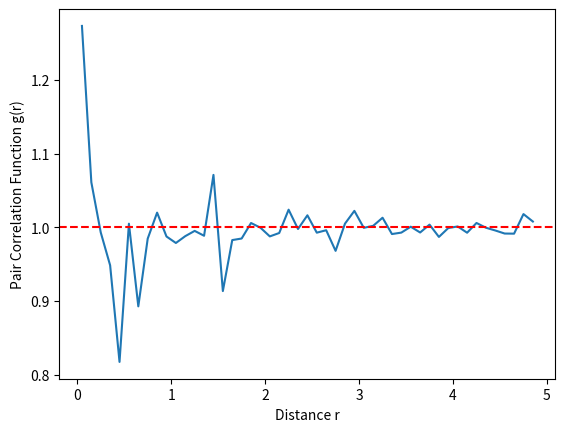

Generate this figure with matplotlib:
import numpy as np
import matplotlib.pyplot as plt

def calculate_rdf(positions, L, dr=0.1):
    """
    3D系の対相関関数 g(r) を計算する簡単な関数
    positions: (N, 3)の配列 (原子の座標)
    L: ボックスサイズ (立方体)
    dr: ビンの幅
    """
    N = len(positions)
    max_r = L / 2
    bins = np.arange(0, max_r, dr)
    hist = np.zeros(len(bins)-1)
    
    # 周期境界条件を考慮した距離の計算（簡略化のため全ペア計算）
    for i in range(N):
        for j in range(i + 1, N):
            # 最小イメージ法（周期的境界条件）
            diff = positions[i] - positions[j]
            diff = diff - L * np.round(diff / L)
            r = np.linalg.norm(diff)
            
            if r < max_r:
                bin_idx = int(r / dr)
                if bin_idx < len(hist):
                    hist[bin_idx] += 2 # ペアは2つ(i->j, j->i)
    
    # 正規化
    rho = N / (L**3)
    r = (bins[1:] + bins[:-1]) / 2
    shell_volume = 4 * np.pi * r**2 * dr
    g_r = hist / (N * rho * shell_volume)
    
    return r, g_r

# --- 実行例 ---
# 1000個のランダムな粒子 (L=10)
N = 1000
L = 10.0
np.random.seed(42)
positions = np.random.rand(N, 3) * L

r, g_r = calculate_rdf(positions, L)

# プロット
plt.plot(r, g_r)
plt.axhline(1, color='red', linestyle='--') # 理想気体はg(r)=1
plt.xlabel('Distance r')
plt.ylabel('Pair Correlation Function g(r)')
plt.show()
